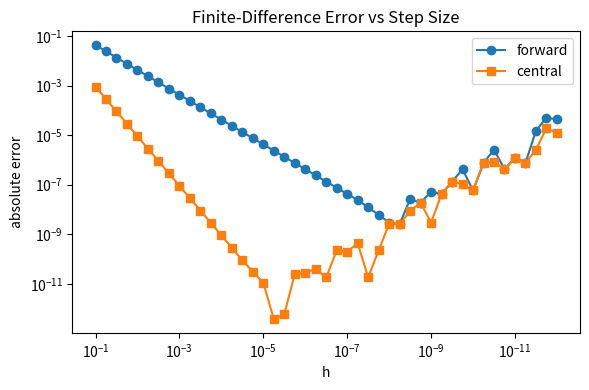

Recreate this plot in Python.
import matplotlib.pyplot as plt
import numpy as np

def f(x):
    return np.sin(x)

def df_true(x):
    return np.cos(x)

def deriv_forward(f, x, h):
    return (f(x + h) - f(x)) / h

def deriv_central(f, x, h):
    return (f(x + h) - f(x - h)) / (2.0 * h)


x0 = 1.0
print("true :", df_true(x0))
print("forward h=1e-5:", deriv_forward(f, x0, 1e-5))
print("central h=1e-5:", deriv_central(f, x0, 1e-5))
hs = np.logspace(-1, -12, 45)
err_fwd = np.array([
    abs(deriv_forward(f, x0, h) - df_true(x0))
    for h in hs
])


err_ctr = np.array([abs(deriv_central(f, x0, h) - df_true(x0)) for h in hs])


plt.figure(figsize=(6, 4))
plt.loglog(hs, err_fwd, "o-", label="forward")
plt.loglog(hs, err_ctr, "s-", label="central")
plt.gca().invert_xaxis()
plt.xlabel("h")
plt.ylabel("absolute error")
plt.legend()
plt.title("Finite-Difference Error vs Step Size")
plt.tight_layout()
plt.show()
print("best h, forward:", hs[np.argmin(err_fwd)])
print("best h, central:", hs[np.argmin(err_ctr)])

assert abs(
    deriv_central(f, x0, 1e-5) - df_true(x0)
) < 1e-7

print("Task 1 OK")
